Image classification data set "dataset" (DarksAces/Pruebas on GitHub). Class labels (27): african art, architecture, ceramics, comics manga, concept art, cyberpunk, drawings, graffiti, mosaics, non art, oil painting, origami, paintings, photography, pixel art, scientific illustration, sculptures, stained glass, steampunk, tattoo art, textiles, textures, ukiyo-e, vaporwave, vehicles, video art, watercolor.

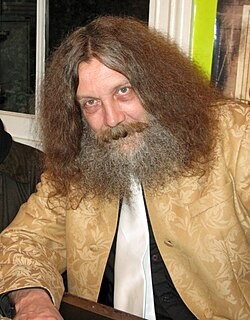
Label: comics manga

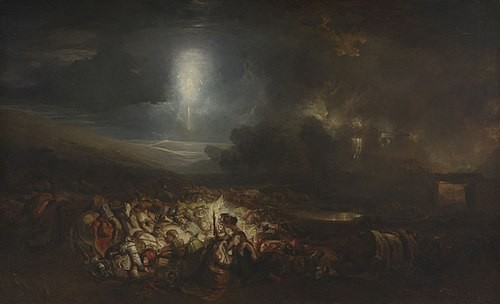
Label: watercolor

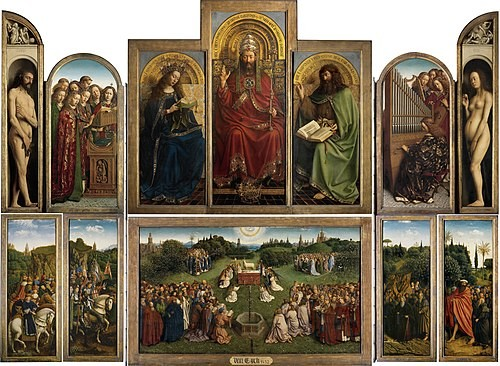
Label: oil painting

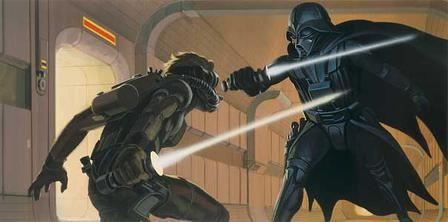
Label: concept art

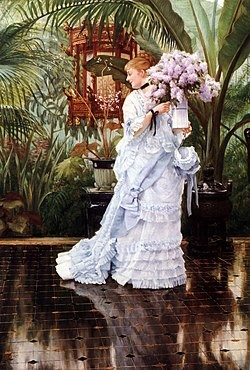
Label: steampunk

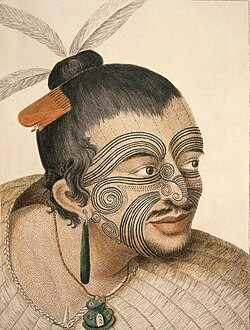
Label: tattoo art
